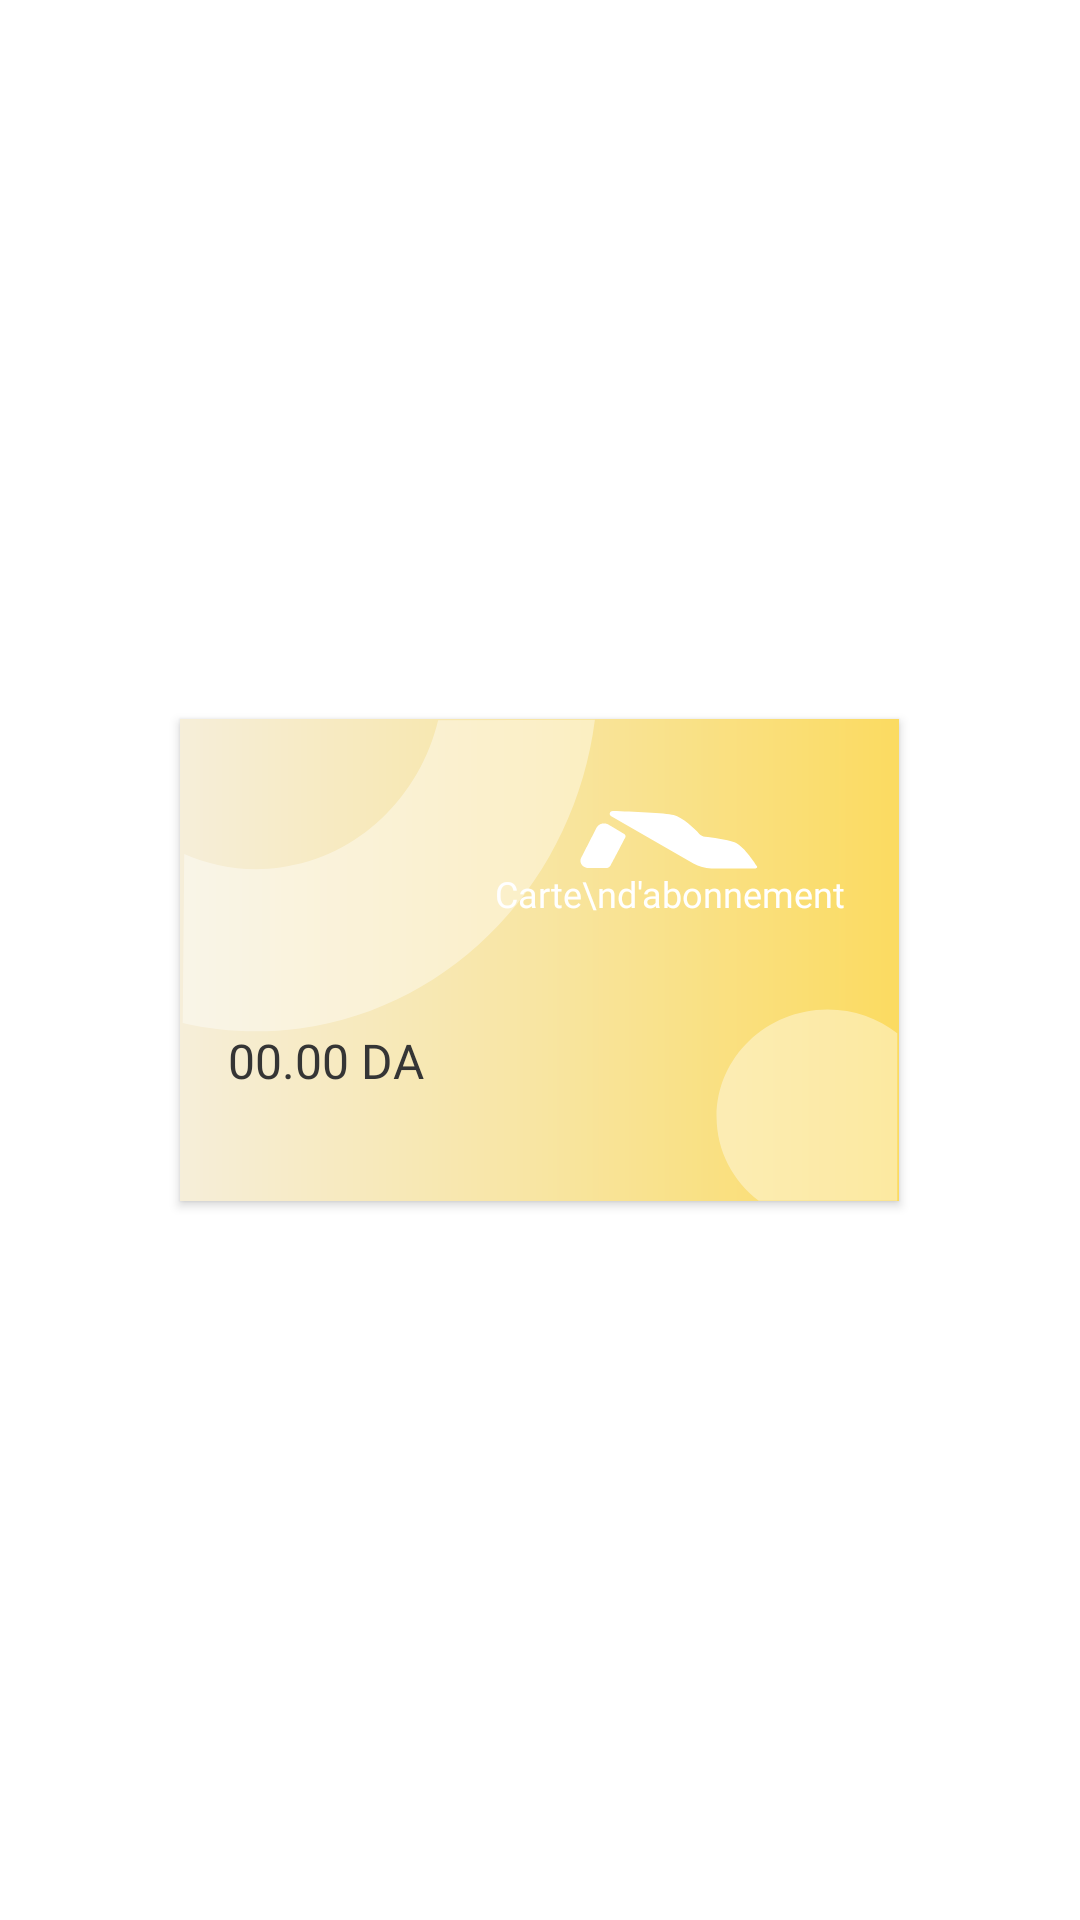

Reconstruct the res/layout file that produces this screen, plus the resources it refers to.
<!-- AndroidManifest.xml: application theme Theme.AutolibDZrental -->
<!-- res/layout/fragment_pager_card_abonnement.xml -->
<?xml version="1.0" encoding="utf-8"?>
<androidx.cardview.widget.CardView xmlns:android="http://schemas.android.com/apk/res/android"
    xmlns:app="http://schemas.android.com/apk/res-auto"
    android:id="@+id/cardView"
    app:cardUseCompatPadding="true"
    app:cardCornerRadius="18dp"
    android:layout_width="match_parent"
    android:layout_height="wrap_content"
    android:layout_gravity="center">

        <FrameLayout
            android:layout_width="239.54dp"
            android:layout_height="160.83dp"
            android:layout_gravity="center_horizontal|center_vertical"
            android:elevation="2dp"
            android:background="@drawable/_rectangle_gradient_yellow" >

            <LinearLayout
                android:layout_width="wrap_content"
                android:layout_height="wrap_content"
                android:orientation="vertical"
                android:layout_gravity="top|right"
                android:layout_marginTop="30dp"
                android:layout_marginRight="18dp"
                >
                <ImageView
                    android:layout_width="wrap_content"
                    android:layout_height="wrap_content"
                    android:layout_gravity="center_horizontal"
                    android:elevation="2dp"
                    android:background="@drawable/ic_logo_without_text" />

                <TextView
                    android:id="@+id/abonnementText"
                    android:layout_width="wrap_content"
                    android:layout_height="wrap_content"
                    android:layout_gravity="center_horizontal"
                    android:fontFamily="@font/gothambook"
                    android:gravity="center_horizontal"
                    android:elevation="2dp"
                    android:text="Carte\nd'abonnement"
                    android:textColor="@color/white"
                    android:textSize="12sp"/>

            </LinearLayout>

            <ImageView
                android:layout_width="wrap_content"
                android:layout_height="wrap_content"
                android:layout_gravity="top|left"
                android:elevation="2dp"
                android:background="@drawable/ic_half_donut" />

            <ImageView
                android:layout_width="wrap_content"
                android:layout_height="wrap_content"
                android:layout_gravity="bottom|right"
                android:elevation="2dp"
                android:background="@drawable/ic_half_circle" />

            <TextView
                android:id="@+id/balanceUserText"
                android:layout_width="wrap_content"
                android:layout_height="wrap_content"
                android:layout_gravity="left|bottom"
                android:fontFamily="@font/gothambook"
                android:layout_marginLeft="16dp"
                android:layout_marginBottom="36dp"
                android:elevation="2dp"
                android:text="00.00 DA"
                android:textColor="@color/textGray"
                android:textSize="16sp"/>
        </FrameLayout>
    </androidx.cardview.widget.CardView>
<!-- resources referenced by this layout -->
<resources>
  <color name="textGray">#353535</color>
  <color name="white">#FFFFFFFF</color>
  <!-- drawable _rectangle_gradient_yellow (drawable-xxhdpi) -->
  <?xml version="1.0" encoding="utf-8"?>
  <shape xmlns:android="http://schemas.android.com/apk/res/android"
      android:shape="rectangle">
      <gradient
          android:startColor="#f6eed9"
          android:centerColor="#f8e5a2"
          android:endColor="#fbdb61"
          android:angle="0"/>
  </shape>
  <!-- drawable ic_half_circle (drawable) -->
  <vector xmlns:android="http://schemas.android.com/apk/res/android"
      android:width="61dp"
      android:height="64dp"
      android:viewportWidth="61"
      android:viewportHeight="64">
    <path
        android:pathData="M60.1949,63.9419H14.2363C5.6754,57.3948 0.1836,47.2718 0.1836,35.911C0.1836,16.1707 16.7639,0.168 37.2156,0.168C46.0003,0.168 54.0699,3.1195 60.4186,8.0517V63.7695C60.344,63.827 60.2695,63.8844 60.1949,63.9419Z"
        android:fillColor="#ffffff"
        android:fillAlpha="0.4"
        android:fillType="evenOdd"/>
  </vector>
  <!-- drawable ic_half_donut (drawable-xxhdpi) -->
  <vector xmlns:android="http://schemas.android.com/apk/res/android"
      android:width="139dp"
      android:height="105dp"
      android:viewportWidth="139"
      android:viewportHeight="105">
      <path
          android:pathData="M0.908,101.32C13.37,104.215 26.51,104.936 39.896,103.131C92.173,96.085 131.608,52.749 138.306,0.229L86.049,0.452C79.895,25.857 59.572,45.977 33.378,49.508C22.119,51.026 11.177,49.29 1.404,44.994L0.908,101.32Z"
          android:fillColor="#ffffff"
          android:fillAlpha="0.4"
          android:fillType="evenOdd"/>
  </vector>
  <!-- drawable ic_logo_without_text (drawable-xxhdpi) -->
  <vector xmlns:android="http://schemas.android.com/apk/res/android"
      android:width="60dp"
      android:height="20dp"
      android:viewportWidth="64"
      android:viewportHeight="24">
    <path
        android:pathData="M40.3203,21.7746L11.1092,2.9151C10.1166,2.2747 10.5837,0.7613 11.7523,0.8195C18.2366,1.0523 30.3303,1.5763 33.3097,2.4493C36.4643,3.3807 40.729,7.921 42.4231,9.9582C42.9486,10.5404 43.6501,10.9478 44.4683,11.0642C46.863,11.3552 52.0628,12.0538 54.9255,13.2762C58.0217,14.615 61.6442,20.6686 62.9287,22.9388C63.1631,23.3463 62.8703,23.7537 62.4032,23.7537H46.6879C44.4684,23.6373 42.2479,22.997 40.3203,21.7746Z"
        android:fillColor="#ffffff"/>
    <path
        android:pathData="M0.4173,19.5045L5.909,7.4552C6.668,5.8254 8.6549,5.2434 10.1154,6.2328L15.6647,9.9582C16.1326,10.2493 16.3662,10.8896 16.0742,11.4134L13.5619,16.8269L10.816,22.6477C10.5241,23.2298 9.9403,23.6373 9.2388,23.6373H3.1048C0.9428,23.6373 -0.4594,21.4253 0.4173,19.5045Z"
        android:fillColor="#ffffff"/>
  </vector>
  <style name="Theme.AutolibDZrental" parent="Theme.MaterialComponents.DayNight.DarkActionBar">
          
          <item name="colorPrimary">@color/palette_yellow</item>
          <item name="colorPrimaryVariant">@color/palette_grey_200</item>
          <item name="colorOnPrimary">@color/white</item>
          
          <item name="colorSecondary">@color/teal_200</item>
          <item name="colorSecondaryVariant">@color/teal_700</item>
          <item name="colorOnSecondary">@color/black</item>
          
          <item name="android:statusBarColor" tools:targetApi="l">?attr/colorPrimaryVariant</item>
          
          
          <item name="md_color_button_text">@color/palette_yellow</item>
          <item name="md_corner_radius">8dp</item>
          <item name="md_font_title">@font/gothambold</item>
          <item name="md_font_body">@font/gothambook</item>
          <item name="md_font_button">@font/gothammedium</item>
          <item name="date_picker_header_background_color">@color/palette_yellow</item>
      </style>
  <color name="palette_yellow">#FFCB00</color>
  <color name="palette_grey_200">#F3F3F5</color>
  <color name="teal_200">#FF03DAC5</color>
  <color name="teal_700">#FF018786</color>
  <color name="black">#FF000000</color>
</resources>
